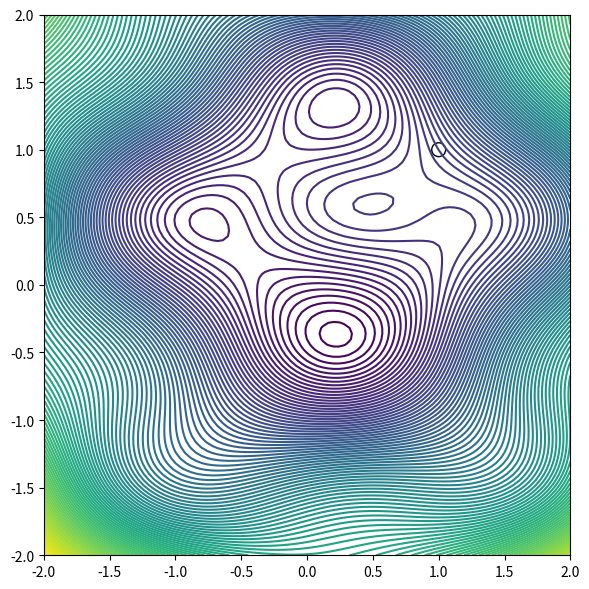
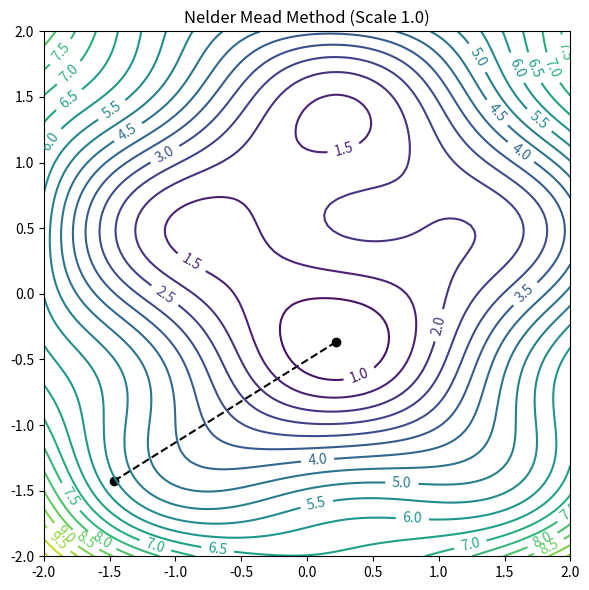

The matplotlib source for these figures, in order:
import numpy as np
import matplotlib.pyplot as plt

def objective(x, y):
    return (x - 0.1) ** 2 + (y - 0.3) ** 2 + np.sin((x + 0.5) * 2) * np.sin(y * 3) + sigmoid(4)
def sigmoid(x):
    s = 1 / (1 + np.exp(-x))
    return s
init_point = np.random.uniform(-0.1, 0.1, 2) - np.array([1.5,1.5])
print("init_point",init_point)

alpha = 1.
gamma = 2.
rho = 0.5
sigma = 0.5
scaling_factor = 1.
print("alpha,gamma,rho,sigma,scaling_factor",alpha,gamma,rho,sigma,scaling_factor)

eval_points = np.vstack([init_point + np.eye(2) * scaling_factor,init_point])
print("eval points",eval_points)
best_points = [init_point]
print("best_points",best_points)

for i in range(100):
    # 目的関数で評価して並び替え
    objective_values_by_point = objective(eval_points[:,0],eval_points[:,1])
    orders = np.argsort(objective_values_by_point)
    f_values = objective_values_by_point[orders]
    eval_points = eval_points[orders]

    # 最悪点以外で重心を計算
    centroid = np.mean(eval_points[:-1],axis=0)
    p_worst = eval_points[-1]

    # 反射点 (最悪点から重心の対象な点) を計算 + そのときの目的関数を評価
    p_reflect = centroid + alpha * (centroid - p_worst)
    f_ref = objective(*p_reflect)# * means the unpack

    f_best = f_values[0]
    f_second_worse = f_values[-2]
    f_worst = f_values[-1]

    # 反射点がそこそこ良い場合 (second worse よりは良い) → 最悪点を反射点で置き換え
    if f_best <= f_ref < f_second_worse:
        eval_points[-1] = p_reflect
    # 反射点が一番良い場合
    elif f_ref < f_best:
        # もうちょっと良い点がないか探りに行くイメージ (拡大点)
        # 最悪点が一番悪い → 反射点の方にもっと移動するイメージ (反射点 + centroid - p_worst [i.e. 最悪点からみた重心方向])
        p_expand = centroid + gamma * (centroid - p_worst)
        f_expand = objective(*p_expand)

        # 拡大点が良かったら採用. だめだったら反射点で妥協
        if f_expand < f_ref:
            eval_points[-1] = p_expand
        else:
            eval_points[-1] = p_reflect
    # 反射点が二番目に悪い点より良くない時
    elif f_second_worse <= f_ref:
        # 重心と最悪点の間を計算
        p_cont = centroid + rho * (p_worst - centroid)
        f_cont = objective(*p_cont)

        # 縮小点が最悪よりは良い時
        # 重心方向への移動は良いと判断して最悪点を置き換え
        if f_cont < f_worst:
            eval_points[-1] = p_cont
        else:
            # そうでない時最良点めがけて縮小させる
            shrink_points = eval_points[0] + sigma * (eval_points - eval_points[0])
            eval_points[1:] = shrink_points[1:]

best_points = np.vstack([best_points, eval_points[0]])
fig, ax = plt.subplots(figsize=(6, 6))
grid_poinst = np.linspace(-2, 2, 101)
xx, yy = np.meshgrid(grid_poinst, grid_poinst)
z = objective(xx, yy)
ax.contour(xx, yy, z, levels=100)
ax.scatter(1, 1, s=100, edgecolor='black', facecolors='none')
fig.tight_layout()
fig.savefig('objective.png')
fig, ax = plt.subplots(figsize=(6, 6))
ax.plot(*best_points.T, 'o--', c='black')
cs = ax.contour(xx, yy, z, levels=20)
ax.clabel(cs)
ax.set_title(f'Nelder Mead Method (Scale {scaling_factor})')
ax.set_xlim(ax.set_ylim(-2, 2))
fig.tight_layout()
fig.savefig(f'result_scale={scaling_factor}.png', dpi=120)


